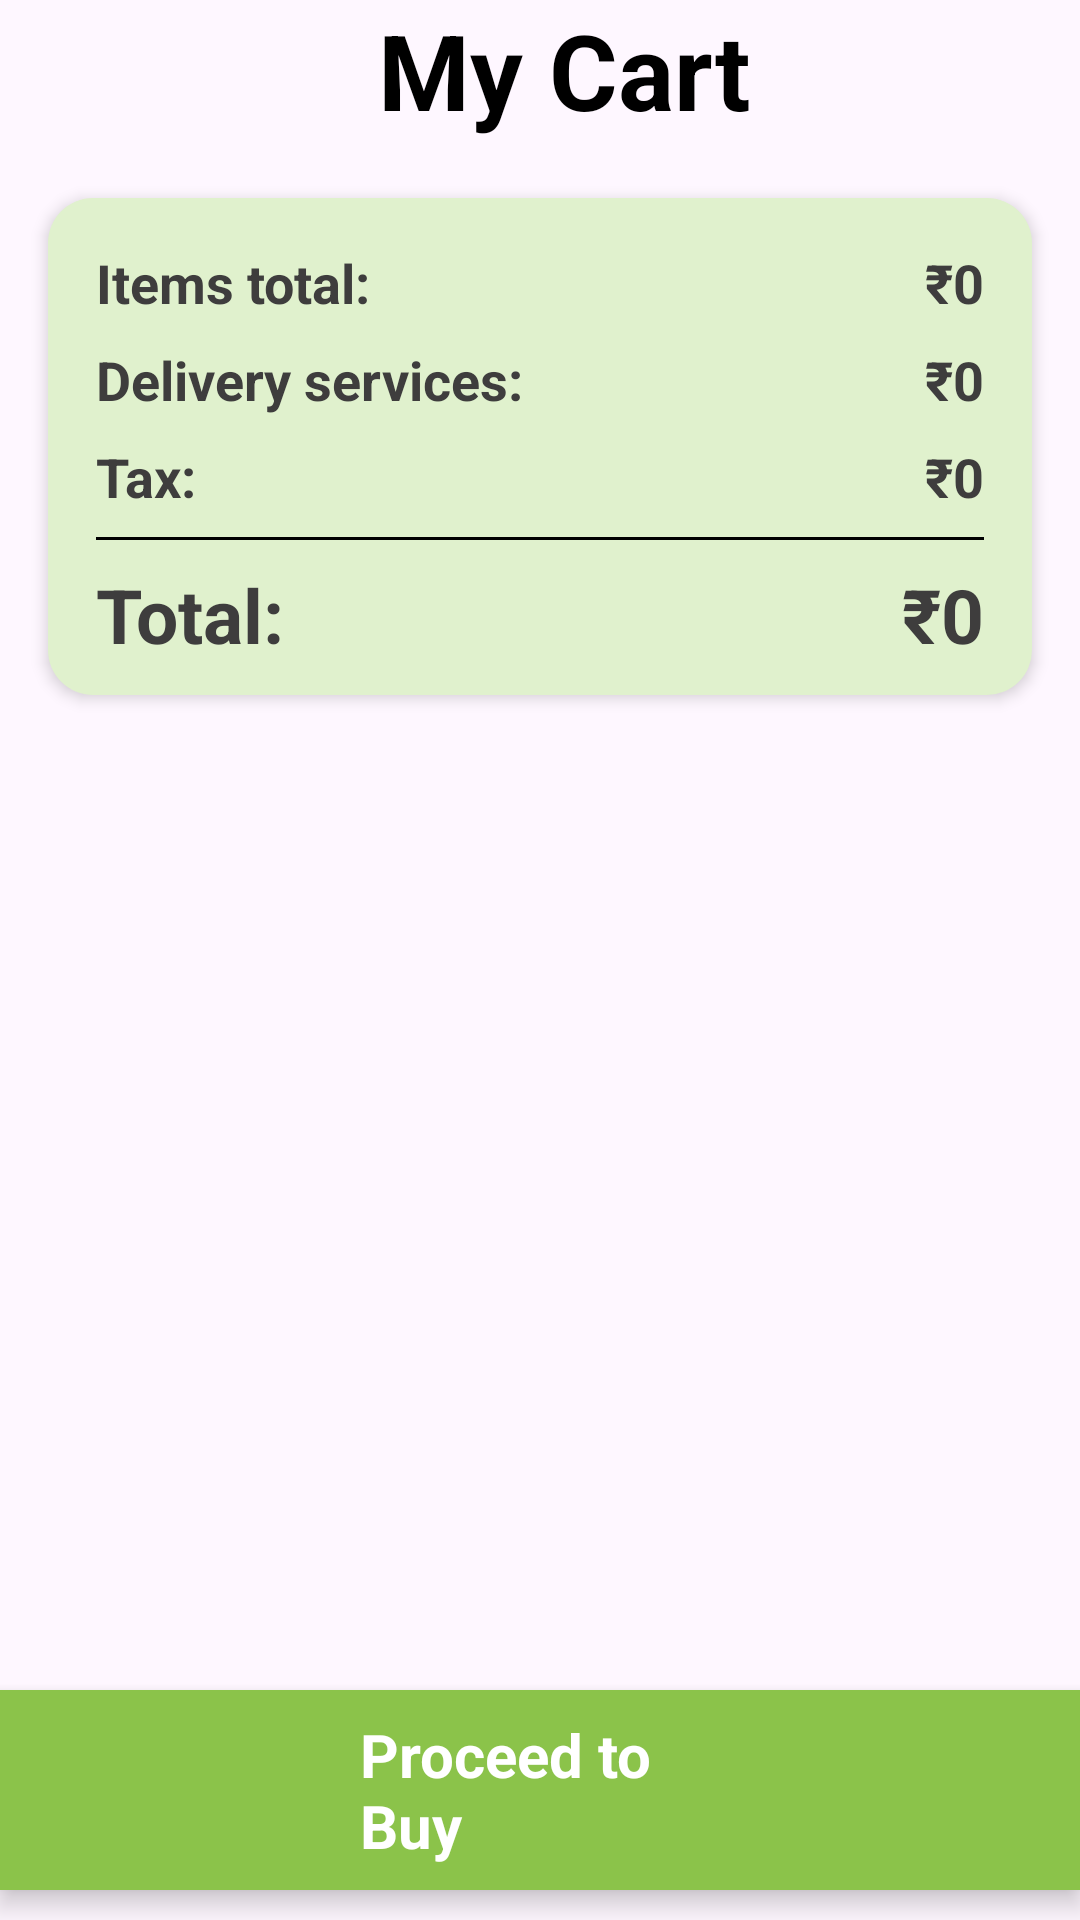

Android layout source for this screen:
<!-- AndroidManifest.xml: application theme Theme.Fruits -->
<!-- res/layout/fragment_cart.xml -->
<?xml version="1.0" encoding="utf-8"?>
<androidx.constraintlayout.widget.ConstraintLayout xmlns:android="http://schemas.android.com/apk/res/android"
    xmlns:app="http://schemas.android.com/apk/res-auto"
    xmlns:tools="http://schemas.android.com/tools"
    android:layout_width="match_parent"
    android:layout_height="match_parent"
    tools:context=".fruitpage.CartFragment">

    <TextView
        android:id="@+id/textview13"
        android:layout_width="wrap_content"
        android:layout_height="wrap_content"
        android:layout_gravity="center"
        android:paddingStart="16dp"
        android:text="My Cart"
        android:textColor="@color/black"
        android:textSize="35dp"
        android:textStyle="bold"
        app:layout_constraintEnd_toEndOf="parent"
        app:layout_constraintStart_toStartOf="parent"
        app:layout_constraintTop_toTopOf="parent" />

    <ScrollView
        android:id="@+id/scrollview"
        android:layout_width="match_parent"
        android:layout_height="match_parent"
        app:layout_constraintBottom_toBottomOf="parent"
        app:layout_constraintEnd_toEndOf="parent"
        app:layout_constraintStart_toStartOf="parent"
        app:layout_constraintTop_toTopOf="parent">

        <LinearLayout
            android:layout_width="match_parent"
            android:layout_height="wrap_content"
            android:orientation="vertical">



            <androidx.recyclerview.widget.RecyclerView
                android:id="@+id/view"
                android:layout_width="match_parent"
                android:layout_marginTop="50dp"
                android:layout_height="match_parent" />

            <LinearLayout
                android:layout_width="match_parent"
                android:layout_height="wrap_content"
                android:layout_margin="16dp"
                android:background="@drawable/cart_background"
                android:elevation="3dp"
                android:orientation="vertical">

                <LinearLayout
                    android:layout_width="match_parent"
                    android:layout_height="match_parent"
                    android:layout_marginStart="16dp"
                    android:layout_marginTop="16dp"
                    android:layout_marginEnd="16dp"
                    android:layout_marginBottom="4dp"
                    android:orientation="horizontal">

                    <TextView
                        android:id="@+id/textview14"
                        android:layout_width="wrap_content"
                        android:layout_height="wrap_content"
                        android:layout_weight="1"

                        android:text="Items total:"
                        android:textColor="#3E3D3D"
                        android:textSize="18dp"
                        android:textStyle="bold" />

                    <TextView
                        android:id="@+id/totalFeeTxt"
                        android:layout_width="wrap_content"
                        android:layout_height="wrap_content"

                        android:text="₹0"
                        android:textColor="#3E3D3D"
                        android:textSize="18dp"
                        android:textStyle="bold" />
                </LinearLayout>

                <LinearLayout
                    android:layout_width="match_parent"
                    android:layout_height="match_parent"
                    android:layout_marginStart="16dp"
                    android:layout_marginTop="4dp"
                    android:layout_marginEnd="16dp"
                    android:layout_marginBottom="4dp"
                    android:orientation="horizontal"

                    >

                    <TextView
                        android:id="@+id/textview16"
                        android:layout_width="wrap_content"
                        android:layout_height="wrap_content"
                        android:layout_weight="1"

                        android:text="Delivery services:"
                        android:textColor="#3E3D3D"
                        android:textSize="18dp"
                        android:textStyle="bold" />

                    <TextView
                        android:id="@+id/deliveryTxt"
                        android:layout_width="wrap_content"
                        android:layout_height="wrap_content"
                        android:text="₹0"
                        android:textColor="#3E3D3D"
                        android:textSize="18dp"
                        android:textStyle="bold" />
                </LinearLayout>

                <LinearLayout
                    android:layout_width="match_parent"
                    android:layout_height="match_parent"
                    android:layout_marginStart="16dp"
                    android:layout_marginTop="4dp"
                    android:layout_marginEnd="16dp"
                    android:layout_marginBottom="4dp"
                    android:orientation="horizontal">

                    <TextView
                        android:id="@+id/textview18"
                        android:layout_width="wrap_content"
                        android:layout_height="wrap_content"
                        android:layout_weight="1"

                        android:text="Tax:"
                        android:textColor="#3E3D3D"
                        android:textSize="18dp"
                        android:textStyle="bold" />

                    <TextView
                        android:id="@+id/taxTxt"
                        android:layout_width="wrap_content"
                        android:layout_height="wrap_content"

                        android:text="₹0"
                        android:textColor="#3E3D3D"
                        android:textSize="18dp"
                        android:textStyle="bold"


                        />
                </LinearLayout>

                <View
                    android:id="@+id/viewcart"
                    android:layout_width="match_parent"
                    android:layout_height="1dp"
                    android:layout_marginStart="16dp"
                    android:layout_marginTop="4dp"
                    android:layout_marginEnd="16dp"
                    android:layout_marginBottom="4dp"
                    android:background="@android:color/black" />

                <LinearLayout
                    android:layout_width="match_parent"
                    android:layout_height="match_parent"
                    android:layout_marginStart="16dp"
                    android:layout_marginTop="4dp"
                    android:layout_marginEnd="16dp"
                    android:layout_marginBottom="10dp"

                    android:orientation="horizontal">

                    <TextView
                        android:id="@+id/textview20"
                        android:layout_width="wrap_content"
                        android:layout_height="wrap_content"
                        android:layout_weight="1"
                        android:text="Total: "
                        android:textColor="#3E3D3D"
                        android:textSize="25dp"
                        android:textStyle="bold" />
                    <TextView
                        android:id="@+id/emptyTxt"
                        android:layout_width="wrap_content"
                        android:layout_height="wrap_content"
                        android:text="Your Cart is Empty"
                        android:textColor="#FF0000"
                        android:layout_marginRight="80dp"
                        android:textSize="16dp"
                        android:textStyle="bold"
                        android:visibility="gone"
                        />
                    <TextView
                        android:id="@+id/totalTxt"
                        android:layout_width="wrap_content"
                        android:layout_height="wrap_content"

                        android:text="₹0"
                        android:textColor="#3E3D3D"
                        android:textSize="25dp"
                        android:textStyle="bold" />
                </LinearLayout>
            </LinearLayout>


            <TextView
                android:id="@+id/pstatus"
                android:layout_width="match_parent"
                android:layout_height="wrap_content"
                android:text="h"
                android:visibility="gone"
                android:textSize="20sp"
                android:textColor="@color/black"
                android:textStyle="bold"
                />
        </LinearLayout>

    </ScrollView>
    
    <TextView
        android:id="@+id/paybtn"
        android:layout_width="wrap_content"
        android:layout_height="wrap_content"
        android:text="Proceed to Buy"
        android:paddingTop="8dp"
        android:paddingBottom="8dp"
        android:paddingRight="120dp"
        android:paddingLeft="120dp"
        android:textColor="@color/white"
        android:textSize="20sp"
        android:textStyle="bold"
        android:elevation="5dp"
        android:background="@color/green"
        android:layout_marginStart="20dp"
        android:layout_marginEnd="20dp"
        android:layout_marginBottom="10dp"
        app:layout_constraintBottom_toBottomOf="parent"
        app:layout_constraintStart_toStartOf="parent"
        app:layout_constraintEnd_toEndOf="parent"/>
</androidx.constraintlayout.widget.ConstraintLayout>
<!-- resources referenced by this layout -->
<resources>
  <color name="black">#FF000000</color>
  <color name="green">#8BC34A</color>
  <color name="white">#FFFFFFFF</color>
  <!-- drawable cart_background (drawable) -->
  <?xml version="1.0" encoding="utf-8"?>
  <selector xmlns:android="http://schemas.android.com/apk/res/android">
  <item>
      <shape android:shape="rectangle">
          <solid android:color="#E0F1CD"/>
          <corners android:radius="15dp"/>
      </shape>
  </item>
  </selector>
  <style name="Theme.Fruits" parent="Base.Theme.Fruits" />
  <style name="Base.Theme.Fruits" parent="Theme.Material3.Light.NoActionBar">
          
          
          <item name="colorButtonNormal">@color/green</item>
      </style>
</resources>
